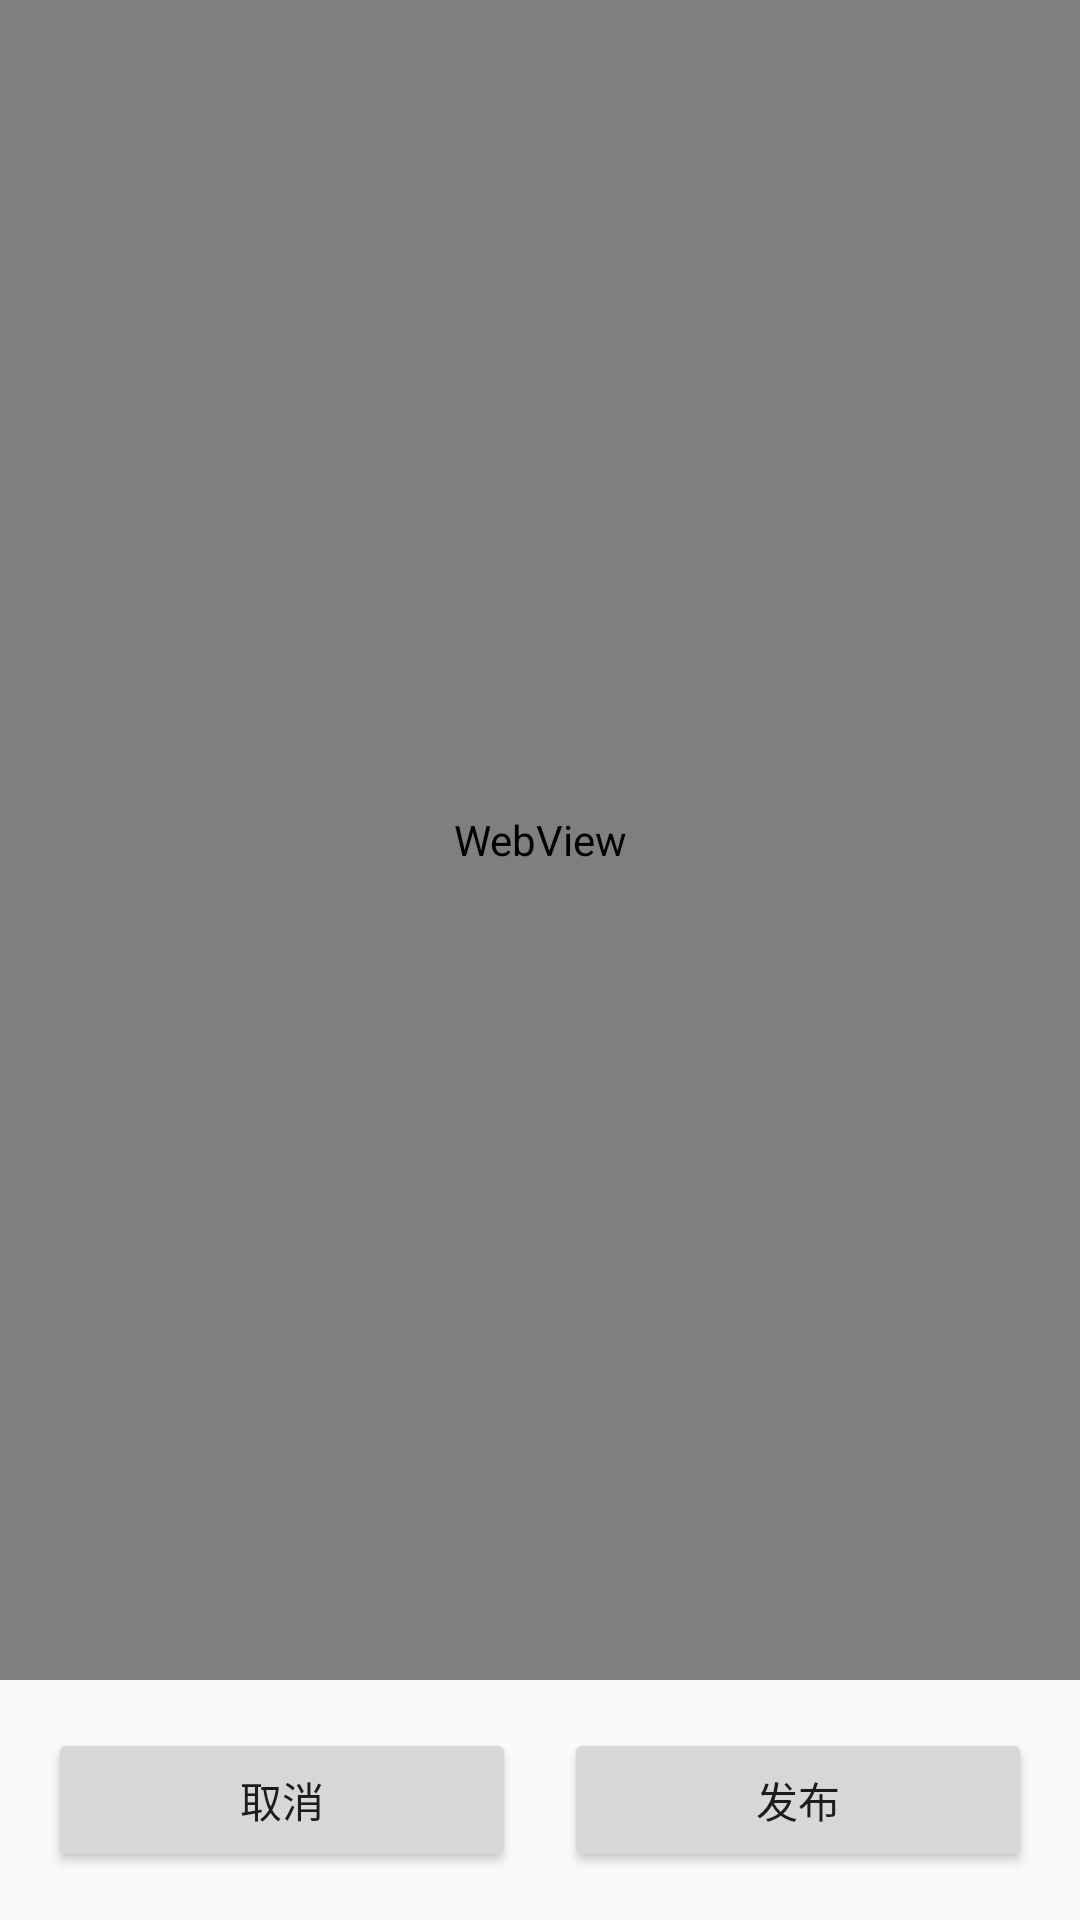

Here is an Android app screen rendered from its layout file. Give the layout XML and the strings, colors and styles it references.
<!-- AndroidManifest.xml: application theme AppTheme -->
<!-- res/layout/activity_article_editor.xml -->
<?xml version="1.0" encoding="utf-8"?>
<LinearLayout xmlns:android="http://schemas.android.com/apk/res/android"
    android:orientation="vertical"
    android:layout_width="match_parent"
    android:layout_height="match_parent">
    
    <WebView
        android:id="@+id/webview_editor"
        android:layout_width="match_parent"
        android:layout_height="0dp"
        android:layout_weight="1" />

    
    <LinearLayout
        android:layout_width="match_parent"
        android:layout_height="wrap_content"
        android:orientation="horizontal"
        android:padding="16dp">
    <Button
        android:id="@+id/btn_cancel"
        android:layout_width="0dp"
        android:layout_height="wrap_content"
        android:layout_weight="1"
        android:text="取消"
        android:layout_marginEnd="8dp" />

    <Button
        android:id="@+id/btn_publish"
        android:layout_width="0dp"
        android:layout_height="wrap_content"
        android:layout_weight="1"
        android:text="发布"
        android:layout_marginStart="8dp" />
    </LinearLayout>


</LinearLayout>
<!-- resources referenced by this layout -->
<resources>
  <style name="AppTheme" parent="Theme.AppCompat.DayNight.DarkActionBar">
          
          
          
          
      </style>
</resources>
